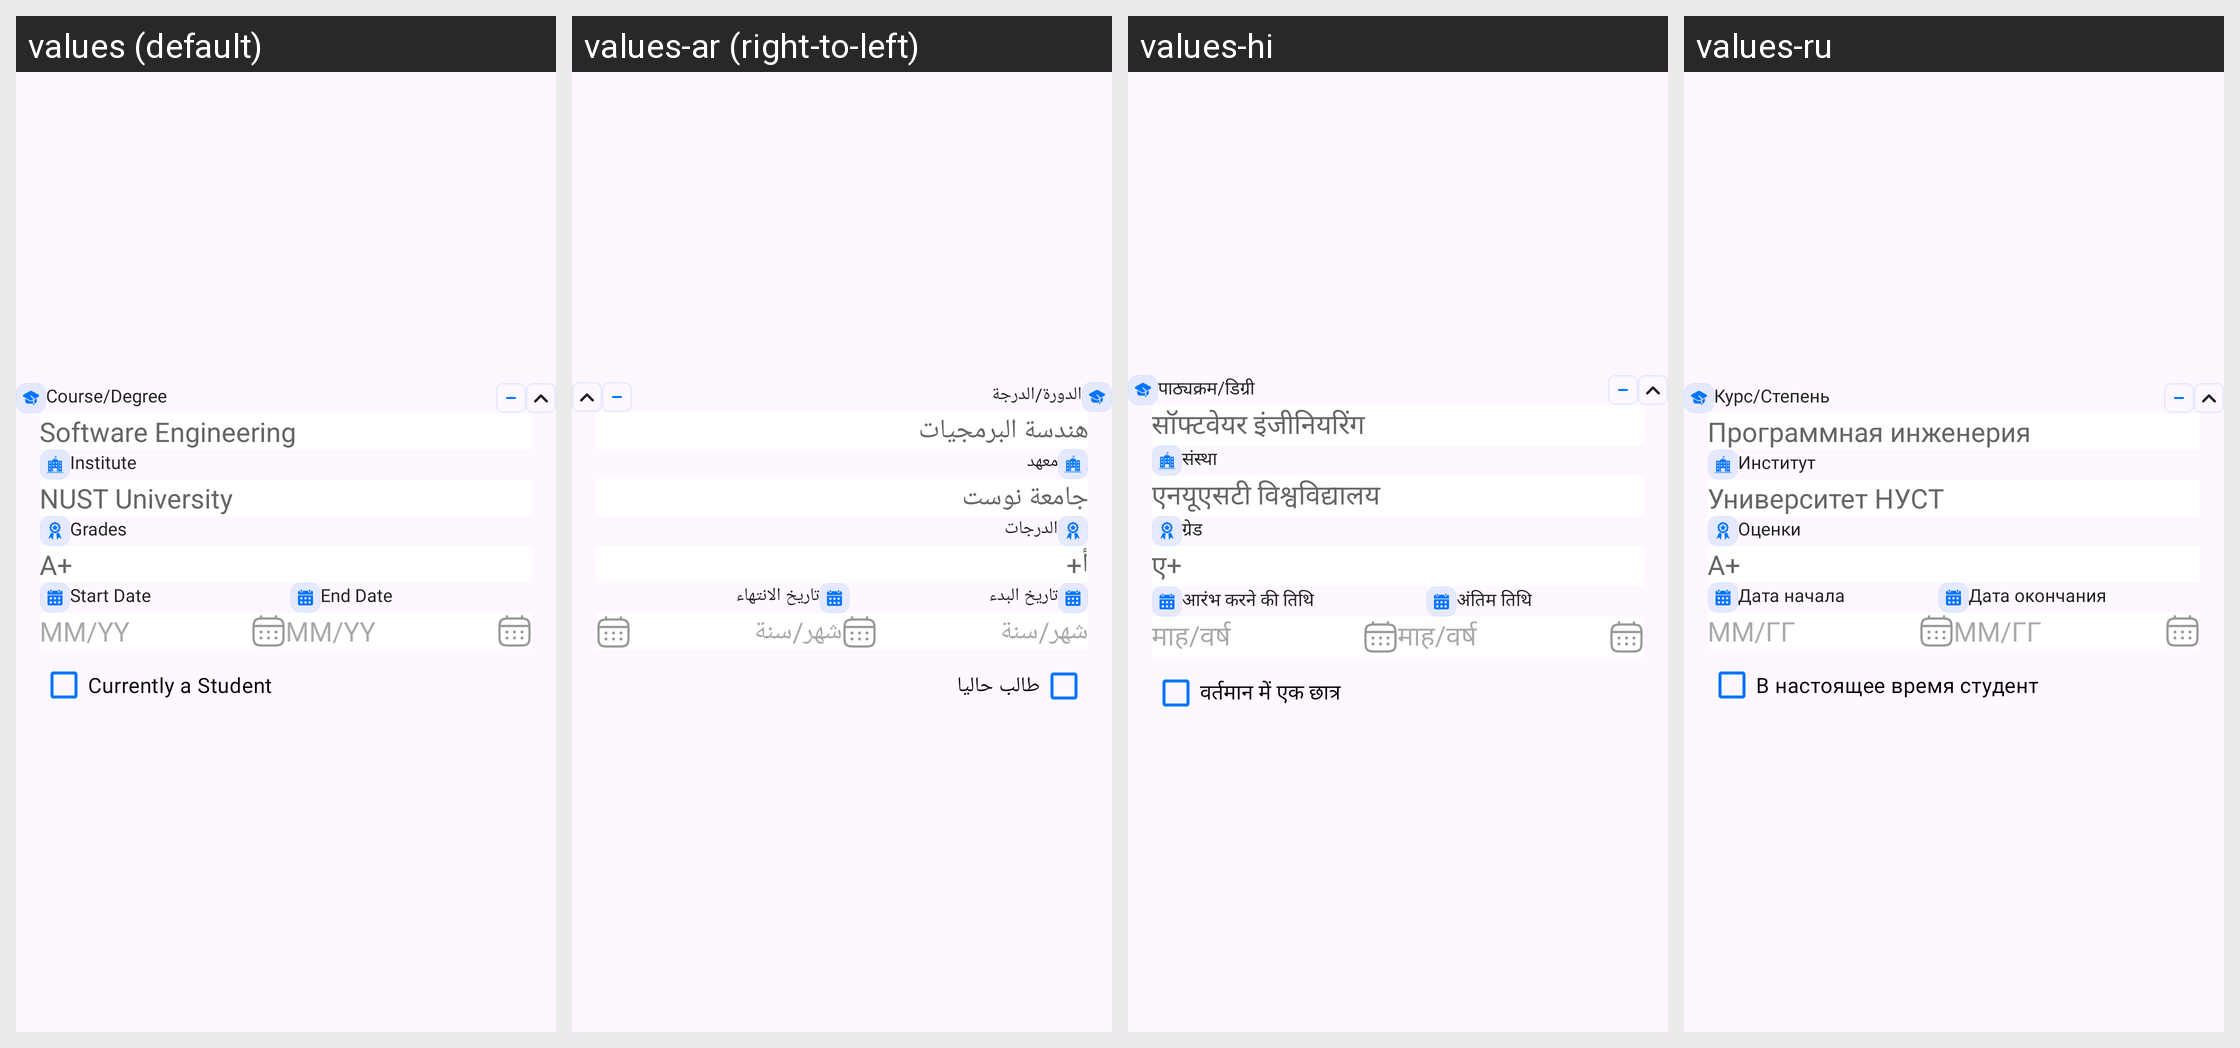

Locale-by-locale string values for the Android screen shown in this grid:
Android screen res/layout/certification_item.xml rendered under 4 locales, left to right: values (default), values-ar (right-to-left), values-hi, values-ru. Device: Nexus 5 (rendered at 1080×1920; each locale shown at half size, 540×960, under a caption strip naming it); theme Theme.CvMaker.
Other locales in the repository, not shown: values-de, values-en, values-es, values-fr, values-pt, values-zh.
Strings drawn on this screen, with the default value and each locale's value (text and hints the layout hard-codes, and strings that could not be matched under every locale, appear in the picture but are not listed):

course_degree
  values: Course/Degree
  values-ar: الدورة/الدرجة
  values-hi: पाठ्यक्रम/डिग्री
  values-ru: Курс/Степень

software_engineering
  values: Software Engineering
  values-ar: هندسة البرمجيات
  values-hi: सॉफ्टवेयर इंजीनियरिंग
  values-ru: Программная инженерия

institute
  values: Institute
  values-ar: معهد
  values-hi: संस्था
  values-ru: Институт

nust_university
  values: NUST University
  values-ar: جامعة نوست
  values-hi: एनयूएसटी विश्वविद्यालय
  values-ru: Университет НУСТ

grades
  values: Grades
  values-ar: الدرجات
  values-hi: ग्रेड
  values-ru: Оценки

a
  values: A+
  values-ar: أ+
  values-hi: ए+
  values-ru: А+

start_date
  values: Start Date
  values-ar: تاريخ البدء
  values-hi: आरंभ करने की तिथि
  values-ru: Дата начала

end_date
  values: End Date
  values-ar: تاريخ الانتهاء
  values-hi: अंतिम तिथि
  values-ru: Дата окончания

mm_yy
  values: MM/YY
  values-ar: شهر/سنة
  values-hi: माह/वर्ष
  values-ru: ММ/ГГ

currently_a_student
  values: Currently a Student
  values-ar: طالب حاليا
  values-hi: वर्तमान में एक छात्र
  values-ru: В настоящее время студент
